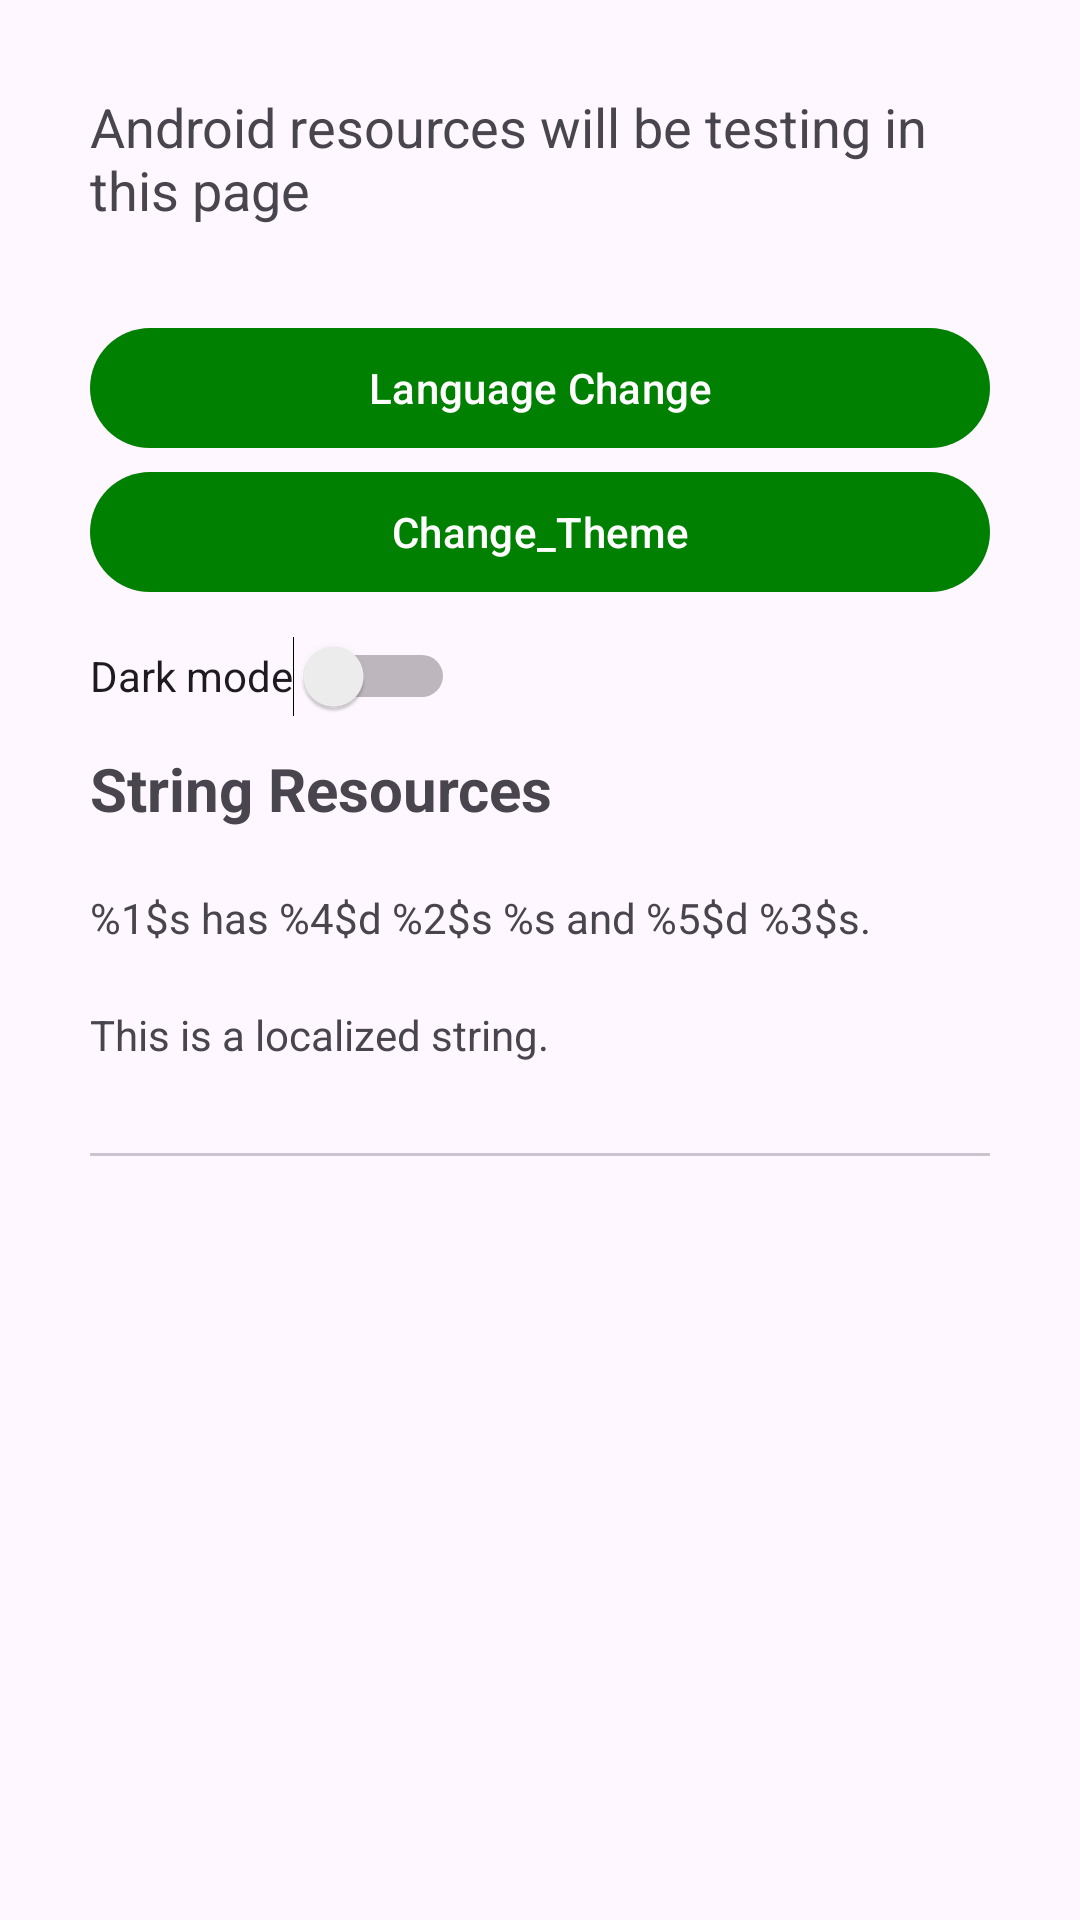

The Android layout XML behind this screen, and the referenced resources:
<!-- AndroidManifest.xml: application theme Theme.AppTest -->
<!-- res/layout/activity_resource.xml -->
<?xml version="1.0" encoding="utf-8"?>
<LinearLayout xmlns:android="http://schemas.android.com/apk/res/android"
    xmlns:tools="http://schemas.android.com/tools"
    android:id="@+id/main"
    android:layout_width="match_parent"
    android:layout_height="match_parent"
    android:orientation="vertical"
    android:padding="@dimen/padding.large"
    tools:context=".resource.ResourceActivity">

    <TextView
        android:id="@+id/subtitle"
        android:layout_width="match_parent"
        android:layout_height="wrap_content"
        android:text="@string/label_resource_subtitle"
        android:textSize="@dimen/text.subtitle" />

    <Space
        android:layout_width="wrap_content"
        android:layout_height="@dimen/spacing.large" />

    <LinearLayout
        android:layout_width="match_parent"
        android:layout_height="wrap_content"
        android:orientation="vertical">

        <Button
            android:id="@+id/btn_change_language"
            android:layout_width="match_parent"
            android:layout_height="wrap_content"
            android:text="@string/button_language_change" />

        <Button
            android:id="@+id/btn_change_theme"
            android:layout_width="match_parent"
            android:layout_height="wrap_content"
            android:text="@string/button_change_theme" />

        <Switch
            android:id="@+id/switchTheme"
            android:layout_width="wrap_content"
            android:layout_height="wrap_content"
            android:minHeight="48dp"
            android:text="Dark mode"
            tools:ignore="HardcodedText,UseSwitchCompatOrMaterialXml" />

    </LinearLayout>

    <LinearLayout
        android:id="@+id/layout_string_resources"
        android:layout_width="match_parent"
        android:layout_height="wrap_content"
        android:orientation="vertical">

        <TextView
            android:layout_width="match_parent"
            android:layout_height="wrap_content"
            android:text="@string/label_string_resources"
            android:textSize="@dimen/text.title"
            android:textStyle="bold" />

        <TextView
            android:id="@+id/tv_dynamic_string"
            android:layout_width="match_parent"
            android:layout_height="wrap_content"
            android:layout_marginTop="@dimen/margin.medium"
            android:text="@string/label_dynamic_string"
            android:textSize="@dimen/text.normal" />

        <TextView
            android:id="@+id/tv_localized_string"
            android:layout_width="match_parent"
            android:layout_height="wrap_content"
            android:layout_marginTop="@dimen/margin.medium"
            android:text="@string/label_localized_string"
            android:textSize="@dimen/text.normal" />

        <com.google.android.material.divider.MaterialDivider
            android:layout_width="match_parent"
            android:layout_height="1dp"
            android:layout_marginTop="@dimen/margin.large" />

    </LinearLayout>

</LinearLayout>
<!-- resources referenced by this layout -->
<resources>
  <dimen name="margin.large">30dp</dimen>
  <dimen name="margin.medium">20dp</dimen>
  <dimen name="padding.large">30dp</dimen>
  <dimen name="spacing.large">30dp</dimen>
  <dimen name="text.normal">14sp</dimen>
  <dimen name="text.subtitle">18sp</dimen>
  <dimen name="text.title">20sp</dimen>
  <string name="button_change_theme">Change_Theme</string>
  <string name="button_language_change">Language Change</string>
  <string name="label_dynamic_string">%1$s has %4$d %2$s %s and %5$d %3$s.</string>
  <string name="label_localized_string">This is a localized string.</string>
  <string name="label_resource_subtitle">Android resources will be testing in this page</string>
  <string name="label_string_resources">String Resources</string>
  <style name="Theme.AppTest" parent="Base.Theme.AppTest" />
  <style name="Base.Theme.AppTest" parent="Theme.Material3.DayNight">
          
          <item name="colorPrimary">@color/green</item>
          <item name="colorOnPrimary">@color/white</item>
  
          <item name="android:statusBarColor">@android:color/transparent</item>
          <item name="android:windowLightStatusBar">true</item>
  
          
          
          
          
  
          
          <item name="android:navigationBarColor">@android:color/transparent</item>
  
          
  
          
          
  
          <item name="textAllCaps">false</item>
  
          <item name="cardViewStyle">@style/PrimaryCard</item>
      </style>
  <color name="green">#008000</color>
  <color name="white">#FFFFFFFF</color>
  <style name="PrimaryCard">
          <item name="cardCornerRadius">10dp</item>
          <item name="cardElevation">4dp</item>
      </style>
</resources>
